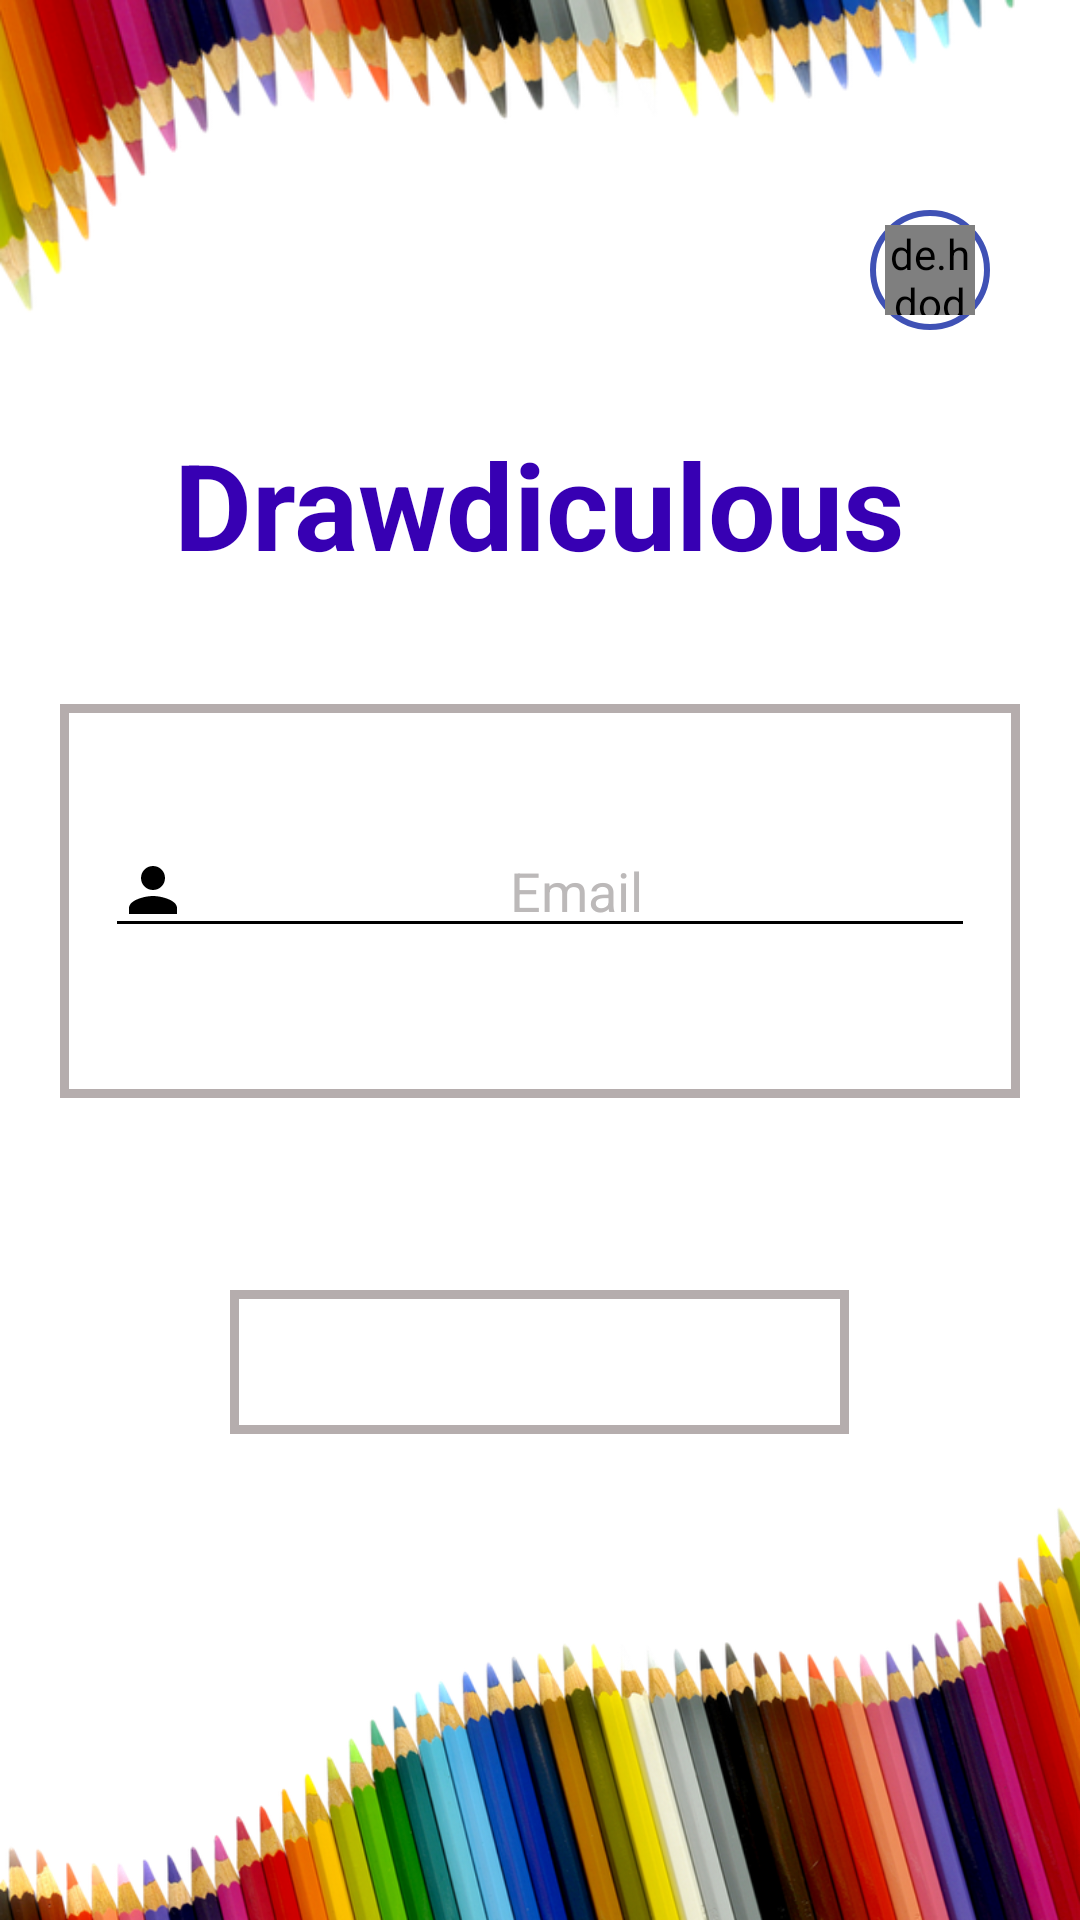

Produce the Android XML layout that renders to this screen, including the resource entries it uses.
<!-- AndroidManifest.xml: application theme Theme.Drawdiculous -->
<!-- res/layout/activity_forgot_password.xml -->
<?xml version="1.0" encoding="utf-8"?>
<LinearLayout xmlns:android="http://schemas.android.com/apk/res/android"
    xmlns:tools="http://schemas.android.com/tools"
    android:layout_width="match_parent"
    android:layout_height="match_parent"
    android:background="@color/white"
    tools:context=".app.activity.ForgotPasswordActivity">

    <RelativeLayout
        android:layout_width="match_parent"
        android:layout_height="match_parent"
        android:background="@color/white">

        <ImageView
            android:id="@+id/up"
            android:layout_width="match_parent"
            android:layout_height="wrap_content"
            android:layout_alignParentTop="true"
            android:adjustViewBounds="true"
            android:cropToPadding="false"
            android:scaleType="fitXY"
            android:src="@drawable/background_up" />

        <FrameLayout
            android:layout_width="wrap_content"
            android:layout_height="wrap_content"
            android:layout_alignParentEnd="true"
            android:layout_marginTop="70dp"
            android:layout_marginEnd="30dp"
            android:background="@drawable/circular_border"

            android:padding="5dp">

            <de.hdodenhof.circleimageview.CircleImageView
                android:layout_width="30dp"
                android:layout_height="30dp"
                android:src="@drawable/person" />

        </FrameLayout>

        <TextView
            android:id="@+id/title"
            android:layout_width="wrap_content"
            android:layout_height="wrap_content"
            android:layout_below="@id/up"
            android:layout_centerHorizontal="true"
            android:text="@string/drawdiculous"
            android:textColor="@color/purple_700"
            android:textSize="40sp"
            android:textStyle="bold">

        </TextView>

        <LinearLayout
            android:id="@+id/ll"
            android:layout_width="match_parent"
            android:layout_height="wrap_content"
            android:layout_below="@id/title"
            android:layout_marginHorizontal="20dp"
            android:layout_marginTop="40dp"
            android:background="@drawable/square_border"
            android:foregroundGravity="center"
            android:gravity="center"
            android:orientation="vertical"
            android:paddingHorizontal="15dp"
            android:paddingTop="40dp"
            android:paddingBottom="50dp">


            <EditText
                android:id="@+id/forgot_email_text"
                android:layout_width="match_parent"
                android:layout_height="wrap_content"
                android:backgroundTint="#000000"
                android:drawableStart="@drawable/ic_uname"
                android:gravity="center"
                android:hint="@string/email"
                android:textColor="#BCB9B9"
                android:textColorHint="#BCB9B9">

            </EditText>


        </LinearLayout>

        <TextView
            android:id="@+id/message"
            android:layout_width="wrap_content"
            android:layout_height="wrap_content"
            android:layout_below="@id/ll"
            android:layout_centerHorizontal="true"
            android:layout_marginTop="15dp"
            android:text="@string/email_prompt"
            android:textColor="#7A58B6"
            android:textStyle="bold"
            android:visibility="invisible" />


        <Button
            android:id="@+id/recover"
            android:layout_width="wrap_content"
            android:layout_height="wrap_content"
            android:layout_below="@id/message"
            android:layout_centerHorizontal="true"
            android:layout_marginTop="30dp"
            android:background="@drawable/square_border"
            android:onClick="recover"
            android:paddingHorizontal="72dp"
            android:paddingVertical="10dp"
            android:text="@string/recover"
            android:textColor="@color/white"
            android:textStyle="bold">

        </Button>

        <ImageView
            android:id="@+id/down"
            android:layout_width="match_parent"
            android:layout_height="wrap_content"
            android:layout_alignParentBottom="true"
            android:adjustViewBounds="true"
            android:cropToPadding="false"
            android:scaleType="fitXY"
            android:src="@drawable/background_down" />

    </RelativeLayout>
</LinearLayout>
<!-- resources referenced by this layout -->
<resources>
  <color name="purple_700">#FF3700B3</color>
  <color name="white">#FFFFFFFF</color>
  <!-- drawable background_down: png bitmap (drawable, 265330 bytes) -->
  <!-- drawable background_up: png bitmap (drawable, 76848 bytes) -->
  <!-- drawable circular_border (drawable) -->
  <?xml version="1.0" encoding="utf-8"?>
  <shape xmlns:android="http://schemas.android.com/apk/res/android"
      android:shape="oval">
  
      <stroke
          android:width="2dp"
          android:color="#3F51B5" />
  
  </shape>
  <!-- drawable ic_uname (drawable) -->
  <vector xmlns:android="http://schemas.android.com/apk/res/android"
      android:width="24dp"
      android:height="24dp"
      android:tint="#000000"
      android:viewportWidth="24"
      android:viewportHeight="24">
      <path
          android:fillColor="#000000"
          android:pathData="M12,12c2.21,0 4,-1.79 4,-4s-1.79,-4 -4,-4 -4,1.79 -4,4 1.79,4 4,4zM12,14c-2.67,0 -8,1.34 -8,4v2h16v-2c0,-2.66 -5.33,-4 -8,-4z" />
  </vector>
  <!-- drawable square_border (drawable) -->
  <?xml version="1.0" encoding="UTF-8"?>
  <shape xmlns:android="http://schemas.android.com/apk/res/android"
      android:shape="rectangle">
      <corners />
      <padding
          android:bottom="10dp"
          android:left="10dp"
          android:right="10dp"
          android:top="10dp" />
      <stroke
          android:width="3dp"
          android:color="#B5ADAD" />
  </shape>
  <string name="drawdiculous">Drawdiculous</string>
  <string name="email">Email</string>
  <string name="email_prompt">A new password has been sent to your email</string>
  <string name="recover">Recover</string>
  <style name="Theme.Drawdiculous" parent="Theme.MaterialComponents.DayNight.DarkActionBar">
          
          <item name="colorPrimary">@color/purple_500</item>
          <item name="colorPrimaryVariant">@color/purple_700</item>
          <item name="colorOnPrimary">@color/white</item>
          
          <item name="colorSecondary">@color/teal_200</item>
          <item name="colorSecondaryVariant">@color/teal_700</item>
          <item name="colorOnSecondary">@color/black</item>
          
          <item name="android:statusBarColor" tools:targetApi="l">?attr/colorPrimaryVariant</item>
          
      </style>
  <color name="purple_500">#FF6200EE</color>
  <color name="teal_200">#FF03DAC5</color>
  <color name="teal_700">#FF018786</color>
  <color name="black">#FF000000</color>
</resources>
